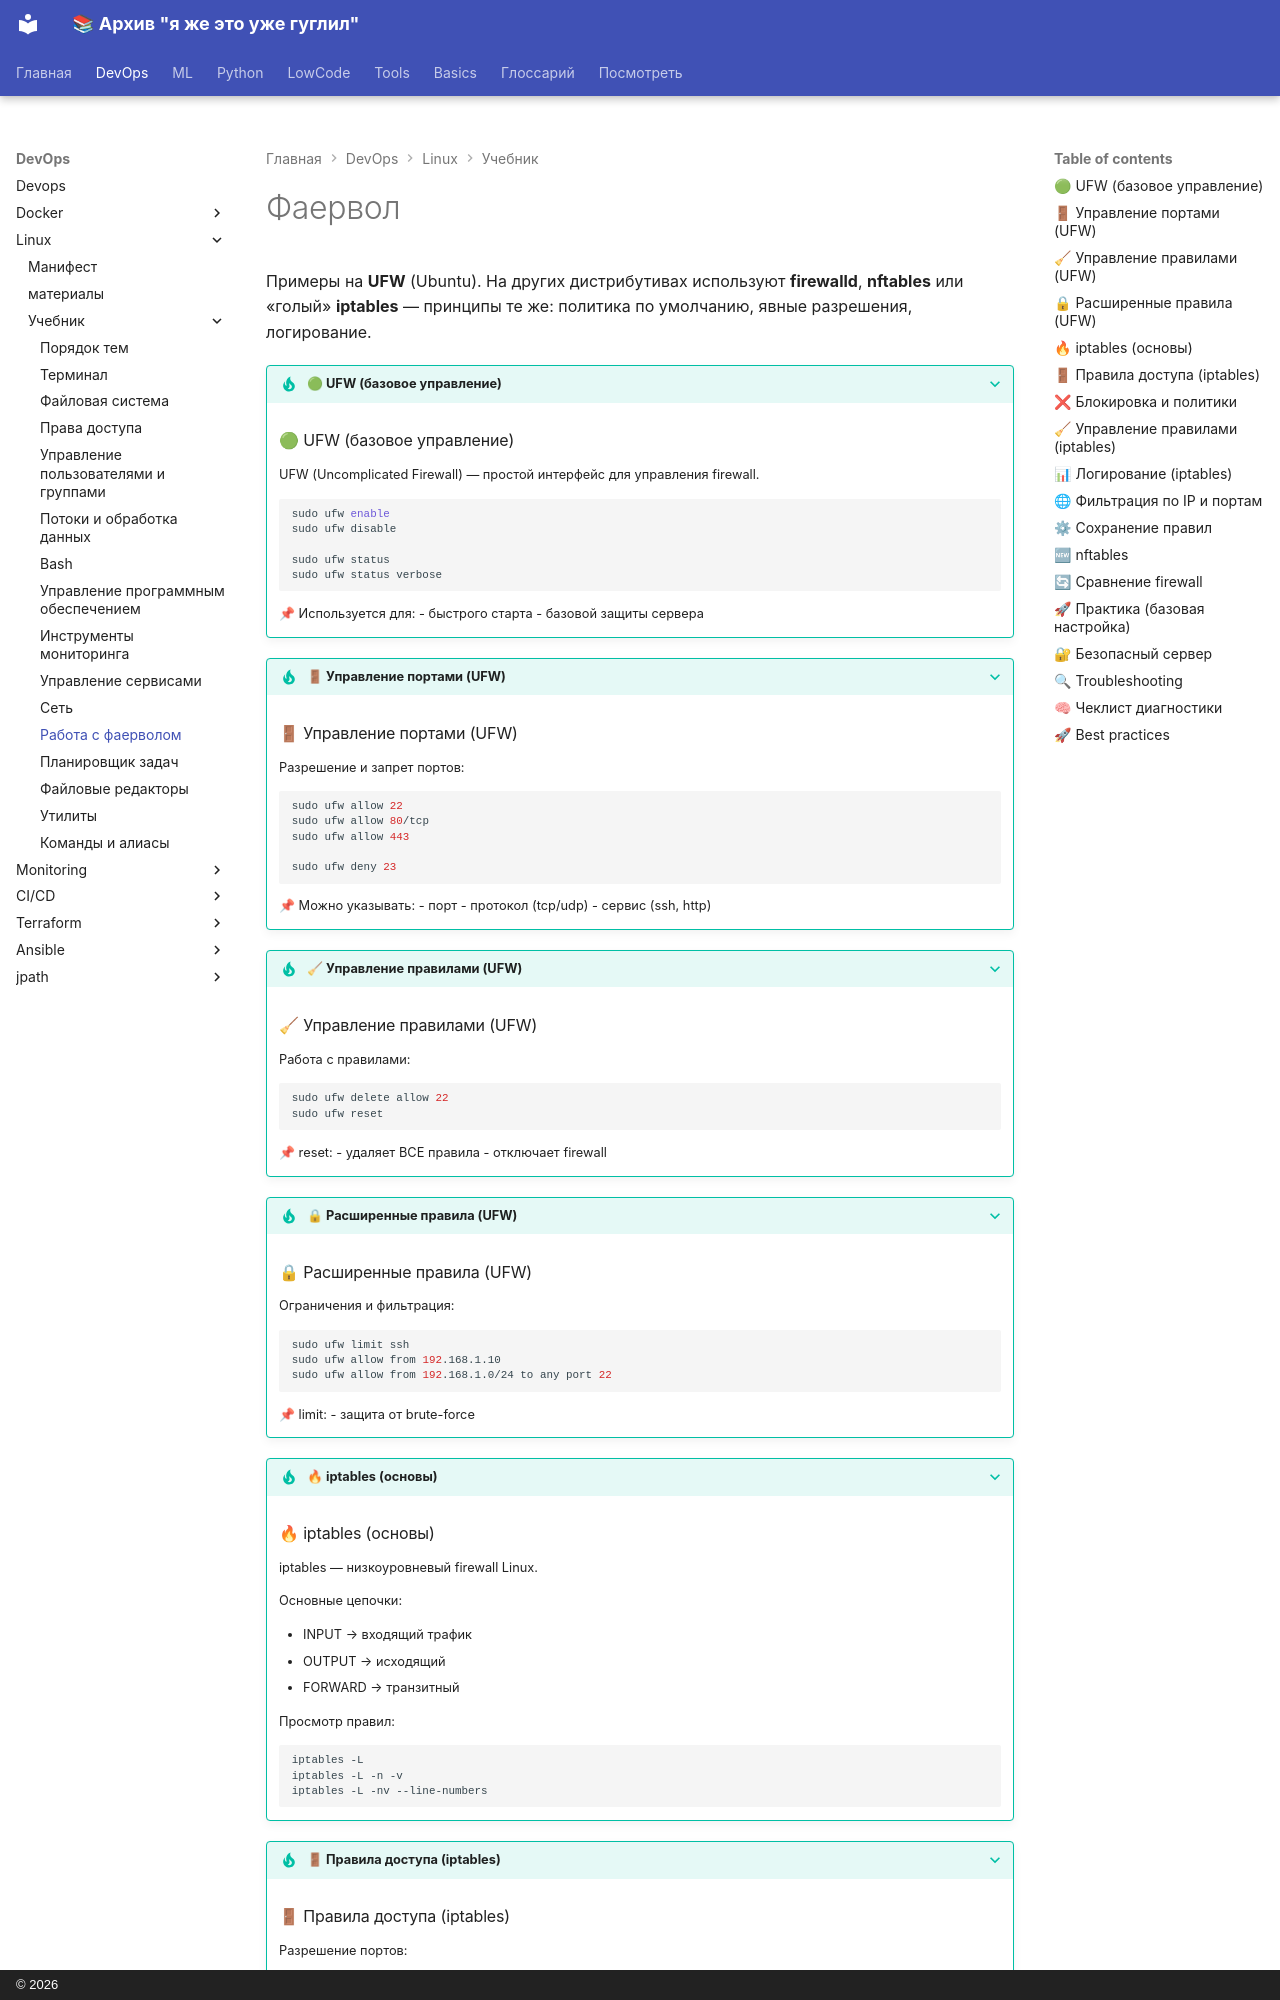

repository: a18091986edu/knowledge-base · page: devops/linux/tutor/firewall/index.html · generator: mkdocs · copyright: © 2026

# Фаервол

Примеры на **UFW** (Ubuntu). На других дистрибутивах используют **firewalld**, **nftables** или «голый» **iptables** — принципы те же: политика по умолчанию, явные разрешения, логирование.

??? tip "🟢 UFW (базовое управление)"
    ### 🟢 UFW (базовое управление)

    UFW (Uncomplicated Firewall) — простой интерфейс для управления firewall.

    ```bash
    sudo ufw enable
    sudo ufw disable

    sudo ufw status
    sudo ufw status verbose
    ```

    📌 Используется для:
    - быстрого старта
    - базовой защиты сервера


??? tip "🚪 Управление портами (UFW)"
    ### 🚪 Управление портами (UFW)

    Разрешение и запрет портов:

    ```bash
    sudo ufw allow 22
    sudo ufw allow 80/tcp
    sudo ufw allow 443

    sudo ufw deny 23
    ```

    📌 Можно указывать:
    - порт
    - протокол (tcp/udp)
    - сервис (ssh, http)


??? tip "🧹 Управление правилами (UFW)"
    ### 🧹 Управление правилами (UFW)

    Работа с правилами:

    ```bash
    sudo ufw delete allow 22
    sudo ufw reset
    ```

    📌 reset:
    - удаляет ВСЕ правила
    - отключает firewall


??? tip "🔒 Расширенные правила (UFW)"
    ### 🔒 Расширенные правила (UFW)

    Ограничения и фильтрация:

    ```bash
    sudo ufw limit ssh
    sudo ufw allow from 192.168.1.10
    sudo ufw allow from 192.168.1.0/24 to any port 22
    ```

    📌 limit:
    - защита от brute-force


??? tip "🔥 iptables (основы)"
    ### 🔥 iptables (основы)

    iptables — низкоуровневый firewall Linux.

    Основные цепочки:

    - INPUT → входящий трафик
    - OUTPUT → исходящий
    - FORWARD → транзитный

    Просмотр правил:

    ```bash
    iptables -L
    iptables -L -n -v
    iptables -L -nv --line-numbers
    ```


??? tip "🚪 Правила доступа (iptables)"
    ### 🚪 Правила доступа (iptables)

    Разрешение портов:
